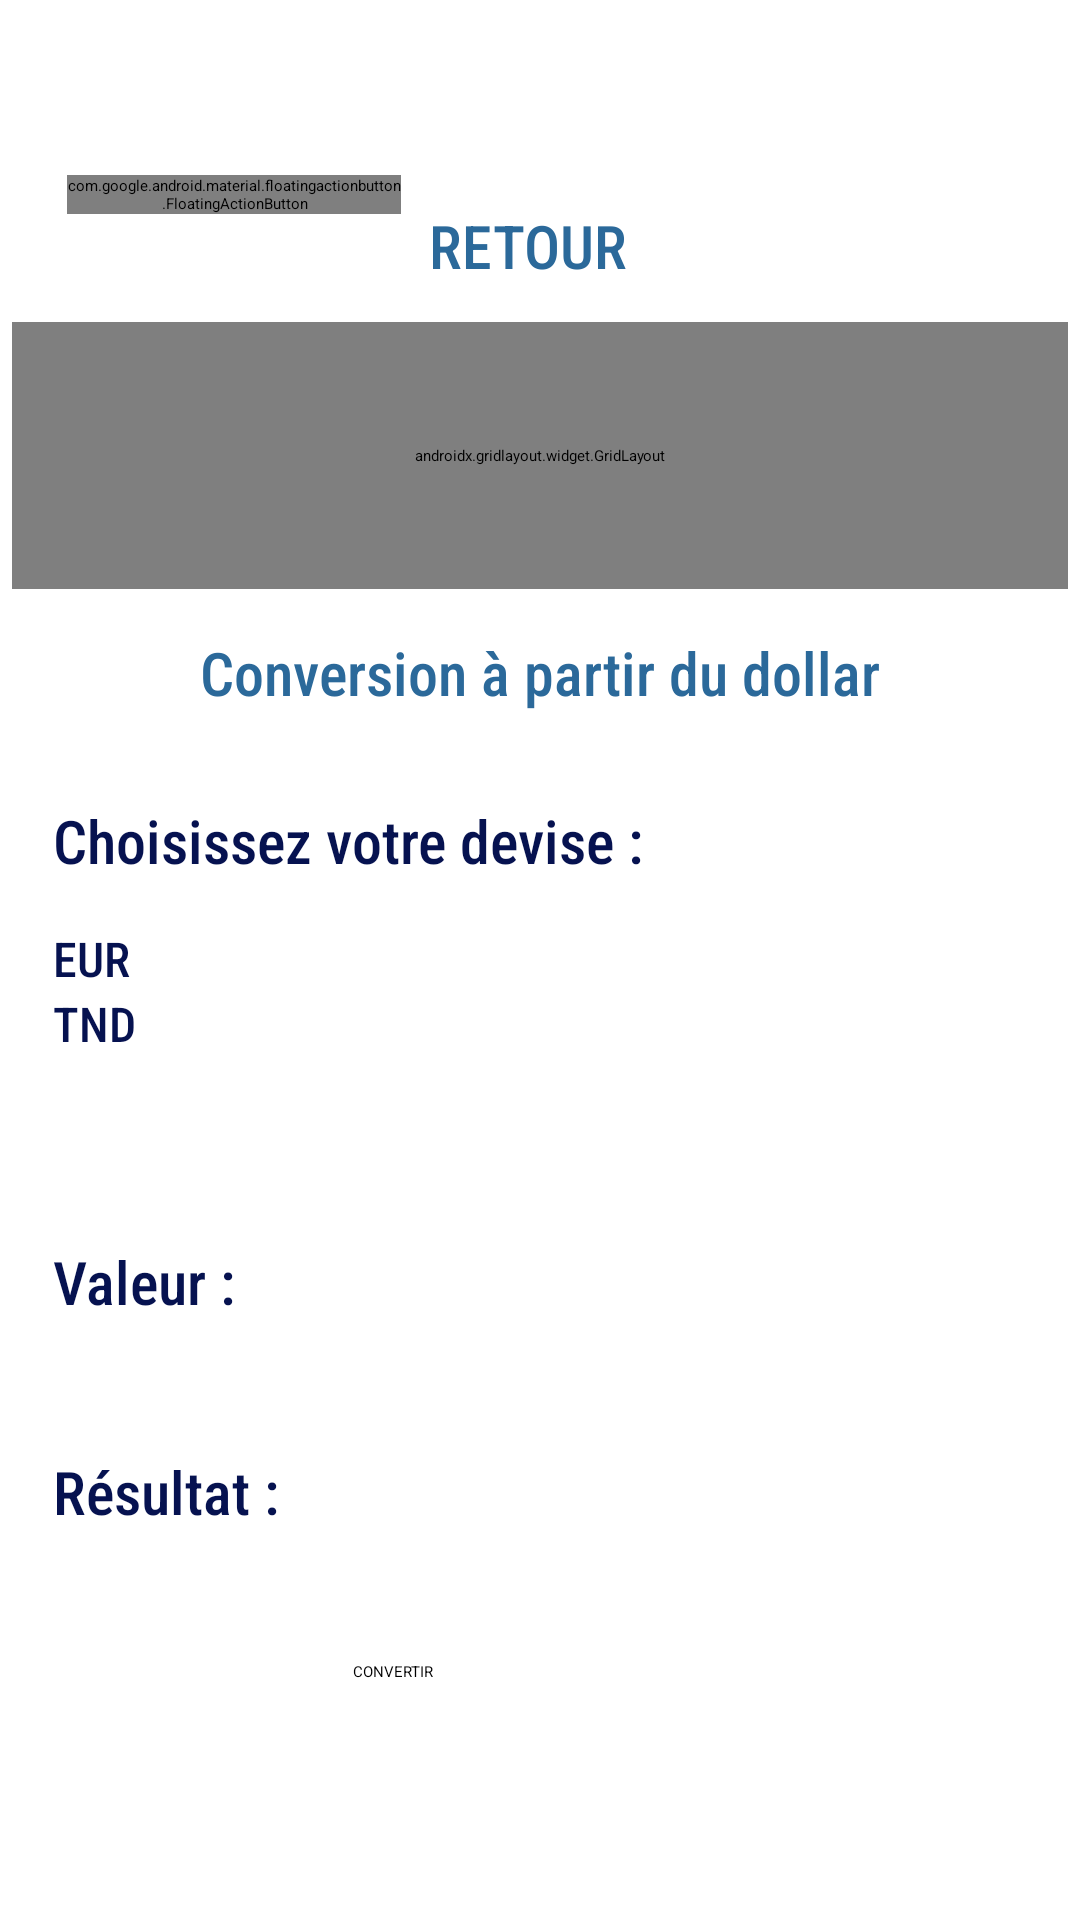

The Android layout XML behind this screen, and the referenced resources:
<!-- AndroidManifest.xml: application theme Theme.Gestibank -->
<!-- res/layout/activity_currency_converter.xml -->
<?xml version="1.0" encoding="utf-8"?>
<androidx.constraintlayout.widget.ConstraintLayout xmlns:android="http://schemas.android.com/apk/res/android"
    xmlns:app="http://schemas.android.com/apk/res-auto"
    xmlns:tools="http://schemas.android.com/tools"
    android:id="@+id/viewConstraintLayout"
    android:layout_width="match_parent"
    android:layout_height="match_parent"
    tools:context=".CurrencyConverter">

    <LinearLayout
        android:layout_width="214dp"
        android:layout_height="49dp"
        android:orientation="horizontal"
        app:layout_constraintBottom_toTopOf="@+id/gridLayout3"
        app:layout_constraintEnd_toEndOf="parent"
        app:layout_constraintHorizontal_bias="0.152"
        app:layout_constraintStart_toStartOf="parent"
        app:layout_constraintTop_toTopOf="parent"
        app:layout_constraintVertical_bias="1.0">

        <com.google.android.material.floatingactionbutton.FloatingActionButton
            android:id="@+id/btnGoHome"
            android:layout_width="wrap_content"
            android:layout_height="wrap_content"
            android:layout_weight="1"
            android:clickable="true"
            android:onClick="callGoHomeConverter"
            android:tint="@color/white"
            app:backgroundTint="@color/purple_500"
            app:fabSize="mini"
            app:rippleColor="@color/white"
            app:srcCompat="@drawable/abc_vector_test" />

        <TextView
            android:id="@+id/textView13"
            android:layout_width="151dp"
            android:layout_height="wrap_content"
            android:layout_marginTop="10dp"
            android:layout_weight="1"
            android:fontFamily="sans-serif-condensed-medium"
            android:text="  RETOUR"
            android:textColor="@color/purple_500"
            android:textSize="20sp" />
    </LinearLayout>

    <LinearLayout
        android:id="@+id/linearLayout"
        android:layout_width="325dp"
        android:layout_height="348dp"
        android:orientation="vertical"
        app:layout_constraintBottom_toBottomOf="parent"
        app:layout_constraintEnd_toEndOf="parent"
        app:layout_constraintStart_toStartOf="parent"
        app:layout_constraintTop_toTopOf="parent"
        app:layout_constraintVertical_bias="0.913">

        <LinearLayout
            android:layout_width="match_parent"
            android:layout_height="267dp"
            android:orientation="vertical">

            <LinearLayout
                android:layout_width="match_parent"
                android:layout_height="147dp"
                android:orientation="vertical">

                <TextView
                    android:id="@+id/textView12"
                    android:layout_width="match_parent"
                    android:layout_height="wrap_content"
                    android:layout_marginBottom="15dp"
                    android:fontFamily="sans-serif-condensed-medium"
                    android:text="Choisissez votre devise : "
                    android:textColor="@color/purple_700"
                    android:textSize="20sp" />

                <LinearLayout
                    android:layout_width="match_parent"
                    android:layout_height="match_parent"
                    android:orientation="horizontal">

                    <RadioGroup
                        android:id="@+id/radioGrp"
                        android:layout_width="match_parent"
                        android:layout_height="match_parent">

                        <RadioButton
                            android:id="@+id/btnEuro"
                            android:layout_width="match_parent"
                            android:layout_height="wrap_content"
                            android:fontFamily="sans-serif-condensed-medium"
                            android:text="EUR"
                            android:textColor="@color/purple_700"
                            android:textSize="16sp" />

                        <RadioButton
                            android:id="@+id/btnTND"
                            android:layout_width="match_parent"
                            android:layout_height="wrap_content"
                            android:fontFamily="sans-serif-condensed-medium"
                            android:text="TND"
                            android:textColor="@color/purple_700"
                            android:textSize="16sp" />
                    </RadioGroup>
                </LinearLayout>
            </LinearLayout>

            <LinearLayout
                android:layout_width="match_parent"
                android:layout_height="50dp"
                android:layout_marginBottom="20dp"
                android:orientation="horizontal">

                <TextView
                    android:id="@+id/textView9"
                    android:layout_width="wrap_content"
                    android:layout_height="wrap_content"
                    android:layout_weight="1"
                    android:fontFamily="sans-serif-condensed-medium"
                    android:text="Valeur : "
                    android:textColor="@color/purple_700"
                    android:textSize="20sp" />

                <EditText
                    android:id="@+id/editInput"
                    android:layout_width="202dp"
                    android:layout_height="wrap_content"
                    android:layout_weight="1"
                    android:ems="10"
                    android:fontFamily="sans-serif-smallcaps"
                    android:inputType="numberDecimal" />
            </LinearLayout>

            <LinearLayout
                android:layout_width="match_parent"
                android:layout_height="50dp"
                android:orientation="horizontal">

                <TextView
                    android:id="@+id/textView10"
                    android:layout_width="wrap_content"
                    android:layout_height="wrap_content"
                    android:layout_weight="1"
                    android:fontFamily="sans-serif-condensed-medium"
                    android:text="Résultat :"
                    android:textColor="@color/purple_700"
                    android:textSize="20sp" />

                <TextView
                    android:id="@+id/viewResult"
                    android:layout_width="214dp"
                    android:layout_height="wrap_content"
                    android:layout_weight="1"
                    android:fontFamily="sans-serif-smallcaps"
                    android:textColor="#9C0808"
                    android:textSize="20sp" />

            </LinearLayout>
        </LinearLayout>

        <Button
            android:id="@+id/btnConvert"
            android:layout_width="wrap_content"
            android:layout_height="wrap_content"
            android:layout_marginLeft="100dp"
            android:layout_marginTop="20dp"
            android:onClick="getCurrency"
            android:text="CONVERTIR" />
    </LinearLayout>

    <TextView
        android:id="@+id/subtitleConverter"
        android:layout_width="359dp"
        android:layout_height="32dp"
        android:layout_marginBottom="16dp"
        android:background="#B2FFFFFF"
        android:fontFamily="sans-serif-condensed-medium"
        android:gravity="center_horizontal"
        android:text="Conversion à partir du dollar"
        android:textAlignment="center"
        android:textColor="@color/purple_500"
        android:textSize="20sp"
        app:layout_constraintBottom_toTopOf="@+id/linearLayout"
        app:layout_constraintEnd_toEndOf="parent"
        app:layout_constraintStart_toStartOf="parent"
        app:layout_constraintTop_toTopOf="parent"
        app:layout_constraintVertical_bias="0.963" />

    <androidx.gridlayout.widget.GridLayout
        android:id="@+id/gridLayout3"
        android:layout_width="352dp"
        android:layout_height="89dp"
        app:layout_constraintBottom_toTopOf="@+id/subtitleConverter"
        app:layout_constraintEnd_toEndOf="parent"
        app:layout_constraintStart_toStartOf="parent"
        app:layout_constraintTop_toTopOf="parent"
        app:layout_constraintVertical_bias="0.882"
        tools:ignore="MissingConstraints">

        <ImageView
            android:id="@+id/logoConverter"
            android:layout_width="92dp"
            android:layout_height="86dp"
            app:layout_column="0"
            app:layout_row="1"
            app:srcCompat="@mipmap/logo" />

        <TextView
            android:id="@+id/titleConverter"
            android:layout_width="262dp"
            android:layout_height="wrap_content"
            android:layout_marginTop="30dp"
            android:fontFamily="sans-serif-smallcaps"
            android:text="GESTIBANK - Services"
            android:textColor="@color/purple_700"
            android:textSize="20sp"
            app:layout_column="1"
            app:layout_row="1" />
    </androidx.gridlayout.widget.GridLayout>
</androidx.constraintlayout.widget.ConstraintLayout>
<!-- resources referenced by this layout -->
<resources>
  <color name="purple_500">#2B699A</color>
  <color name="purple_700">#061250</color>
  <color name="white">#FFFFFFFF</color>
  <!-- mipmap logo: png bitmap (mipmap-mdpi, 23914 bytes) -->
</resources>
